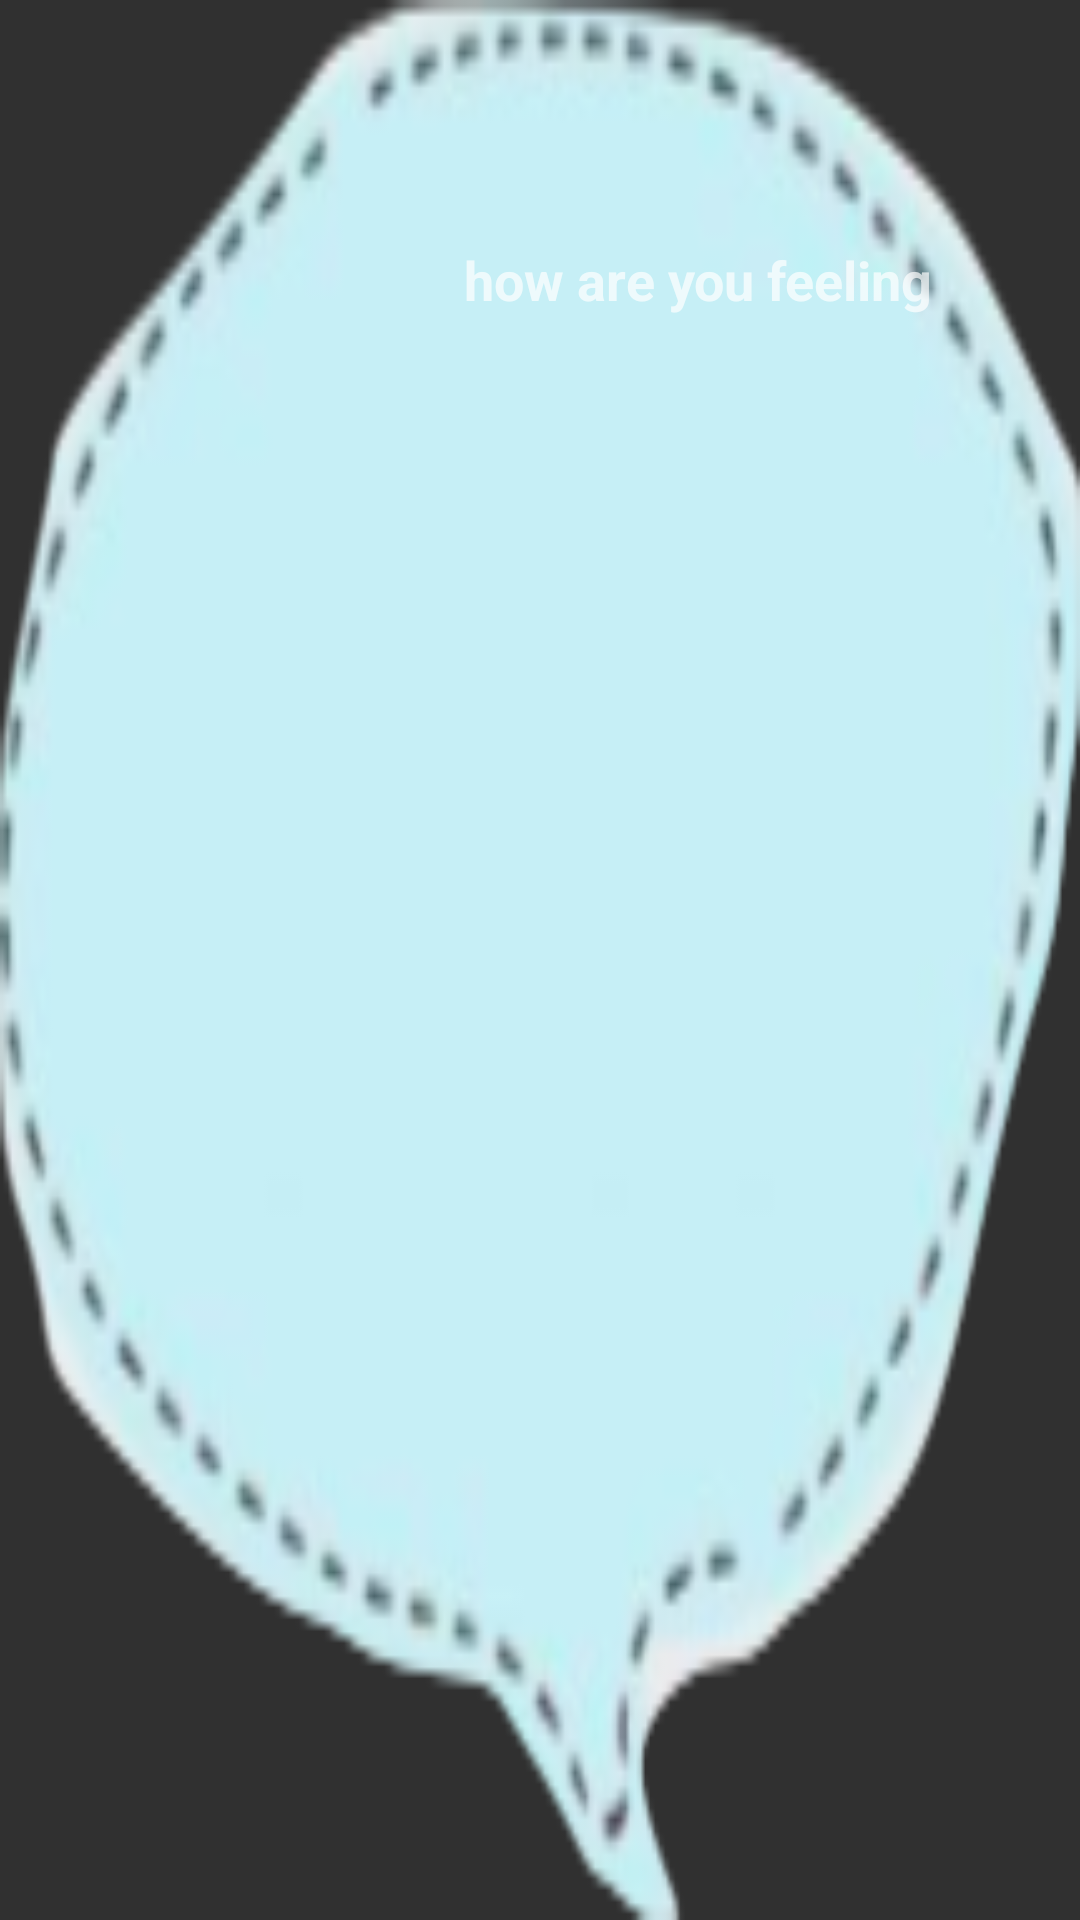

Layout XML and referenced resources for this Android screen:
<!-- AndroidManifest.xml: application theme Theme.GamifiedSurvey -->
<!-- res/layout/custom.xml -->
<?xml version="1.0" encoding="utf-8"?>
<RelativeLayout xmlns:android="http://schemas.android.com/apk/res/android"
    xmlns:app="http://schemas.android.com/apk/res-auto"
    xmlns:tools="http://schemas.android.com/tools"
    android:orientation="vertical"
    android:layout_width="match_parent"
    android:layout_height="match_parent"
    android:background="@drawable/fedback">


    <TextView

        android:id="@+id/text"
        android:layout_width="wrap_content"
        android:layout_height="wrap_content"
        android:layout_alignParentTop="true"
        android:layout_alignParentEnd="true"
        android:layout_alignParentBottom="true"
        android:layout_marginStart="21dp"
        android:layout_marginLeft="21dp"
        android:layout_marginTop="81dp"
        android:layout_marginEnd="49dp"
        android:layout_marginBottom="95dp"
        android:text="how are you feeling"
        android:textSize="18sp"
        android:textStyle="normal|bold" />

</RelativeLayout>
<!-- resources referenced by this layout -->
<resources>
  <!-- drawable fedback: png bitmap (drawable, 29909 bytes) -->
  <style name="Theme.GamifiedSurvey" parent="Theme.AppCompat.NoActionBar">
          
          <item name="colorPrimary">@color/purple_500</item>
          <item name="colorPrimaryVariant">@color/purple_700</item>
          <item name="colorOnPrimary">@color/white</item>
          
          <item name="colorSecondary">@color/teal_200</item>
          <item name="colorSecondaryVariant">@color/teal_700</item>
          <item name="colorOnSecondary">@color/black</item>
          
          <item name="android:statusBarColor" tools:targetApi="l">?attr/colorPrimaryVariant</item>
          
      </style>
  <!-- not gathered from this repository: default colours our renderer supplied (Android Studio template values) -->
  <color name="purple_500">#FF6200EE</color>
  <color name="purple_700">#FF3700B3</color>
  <color name="teal_200">#FF03DAC5</color>
  <color name="teal_700">#FF018786</color>
  <color name="black">#FF000000</color>
  <color name="white">#FFFFFFFF</color>
</resources>
